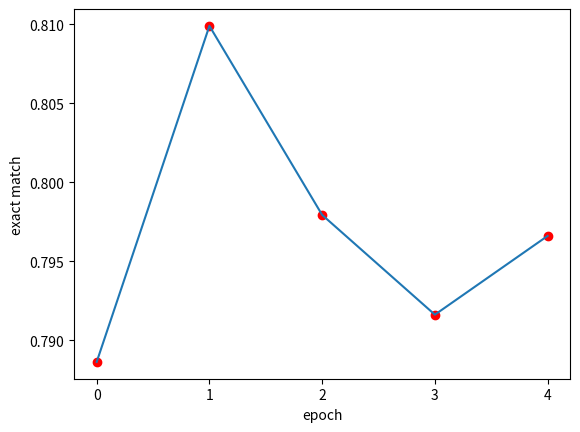

The matplotlib source for this figure:
import matplotlib.pyplot as plt

# Step 3: Create Data
x = [0, 1, 2, 3, 4]
y = [0.788634, 0.809904, 0.797939, 0.791625, 0.79661]

plt.xlabel('epoch')
plt.ylabel('exact match')

# Step 4: Plot the Data
plt.plot(x, y)
plt.xticks(x)
plt.scatter(x, y, color='red', marker='o', label='Data Points')

# Step 5: Show the Chart
plt.show()

